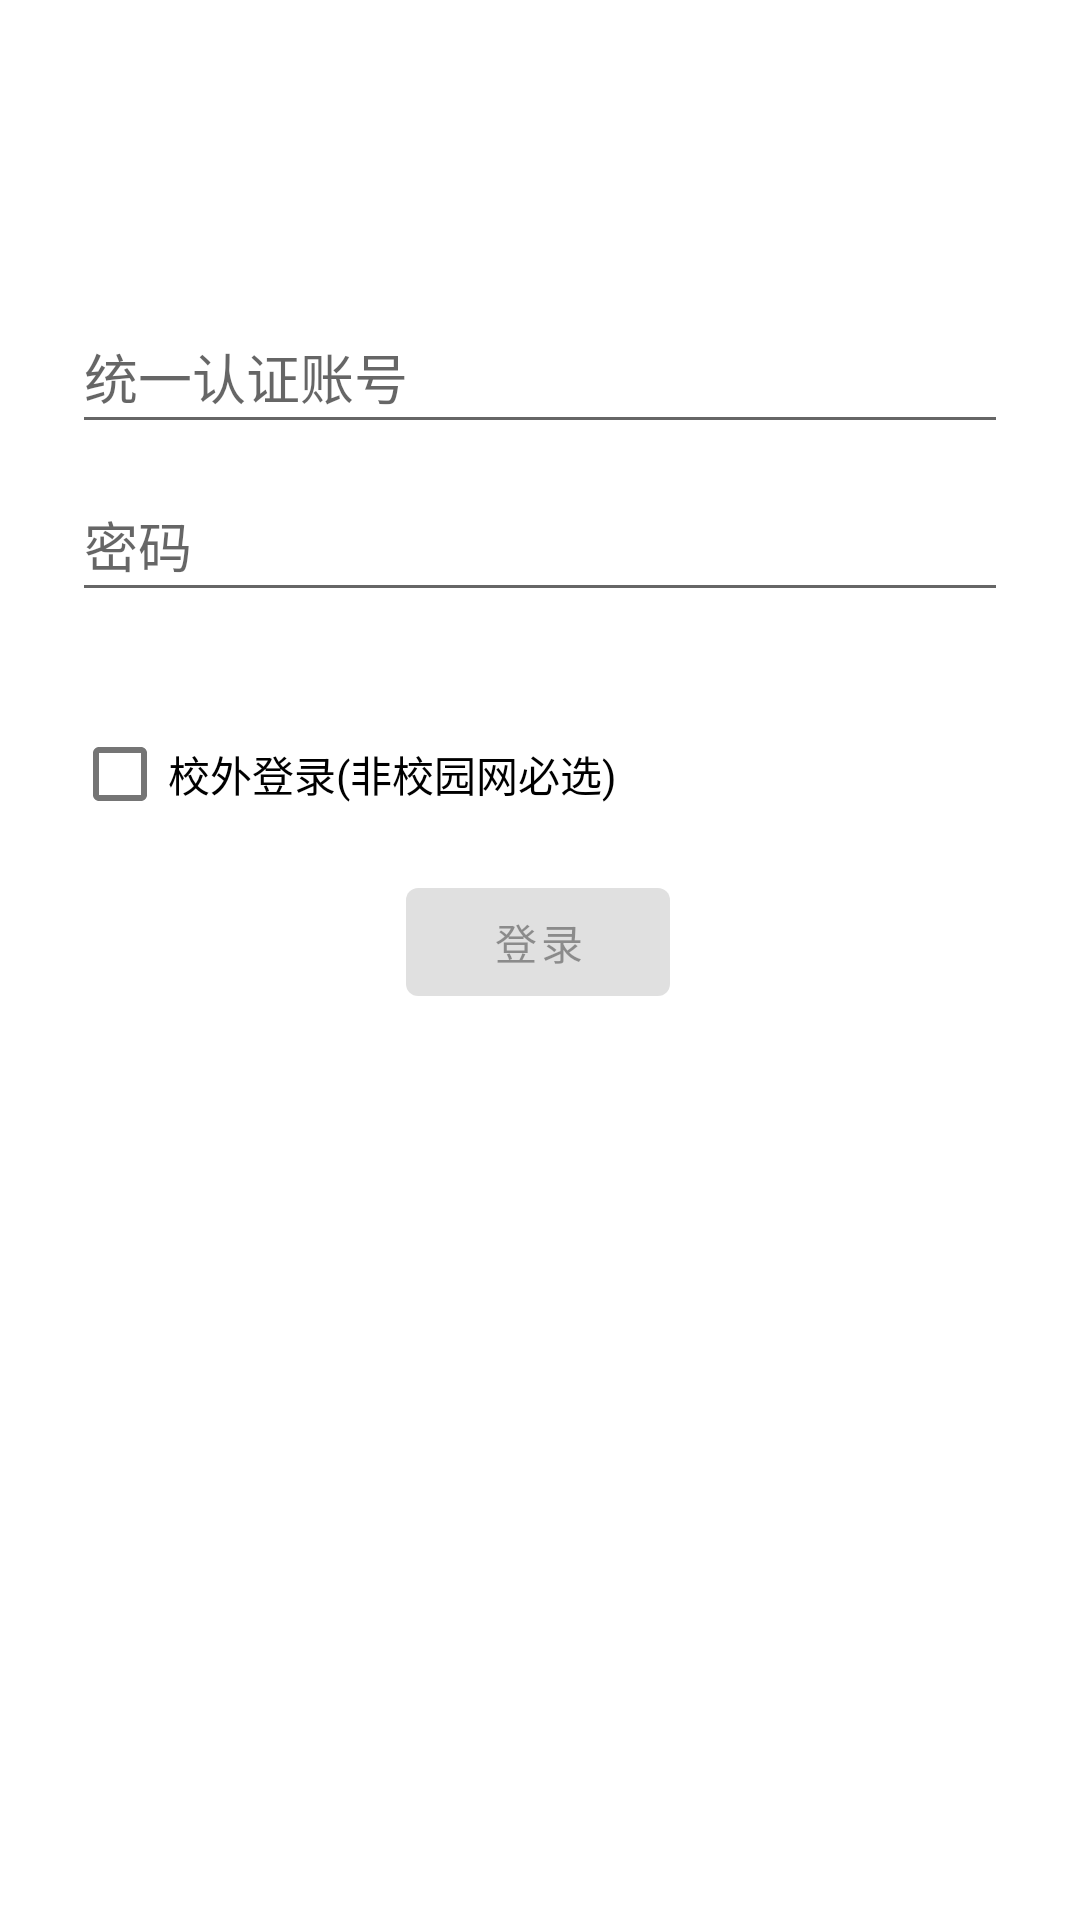

Produce the Android XML layout that renders to this screen, including the resource entries it uses.
<!-- AndroidManifest.xml: application theme Theme.TakeMyFace -->
<!-- res/layout/fragment_login.xml -->
<?xml version="1.0" encoding="utf-8"?>
<androidx.constraintlayout.widget.ConstraintLayout
        xmlns:android="http://schemas.android.com/apk/res/android"
        xmlns:app="http://schemas.android.com/apk/res-auto"
        xmlns:tools="http://schemas.android.com/tools"
        android:id="@+id/container"
        android:layout_width="match_parent"
        android:layout_height="match_parent"
        android:paddingBottom="@dimen/fragment_vertical_margin"
        android:paddingLeft="@dimen/fragment_horizontal_margin"
        android:paddingRight="@dimen/fragment_horizontal_margin"
        android:paddingTop="@dimen/fragment_vertical_margin"
        tools:context=".ui.login.LoginFragment">

    <EditText
            android:id="@+id/username"
            android:layout_width="0dp"
            android:layout_height="wrap_content"
            android:layout_marginStart="24dp"
            android:layout_marginTop="100dp"
            android:layout_marginEnd="24dp"
            android:hint="@string/prompt_email"
            android:inputType="textEmailAddress"
            android:selectAllOnFocus="true"
            app:layout_constraintEnd_toEndOf="parent"
            app:layout_constraintStart_toStartOf="parent"
            app:layout_constraintTop_toTopOf="parent" android:minHeight="48dp"/>

    <EditText
            android:id="@+id/password"
            android:layout_width="0dp"
            android:layout_height="wrap_content"
            android:layout_marginStart="24dp"
            android:layout_marginTop="8dp"
            android:layout_marginEnd="24dp"
            android:hint="@string/prompt_password"
            android:imeActionLabel="@string/action_sign_in_short"
            android:imeOptions="actionDone"
            android:inputType="textPassword"
            android:selectAllOnFocus="true"
            app:layout_constraintEnd_toEndOf="parent"
            app:layout_constraintStart_toStartOf="parent"
            app:layout_constraintTop_toBottomOf="@+id/username" android:minHeight="48dp"/>

    <Button
            android:id="@+id/login"
            android:enabled="false"
            android:layout_width="wrap_content"
            android:layout_height="wrap_content"
            android:layout_gravity="start"
            android:layout_marginStart="48dp"
            android:layout_marginTop="16dp"
            android:layout_marginEnd="48dp"
            android:layout_marginBottom="64dp"
            android:text="@string/action_sign_in"
            app:layout_constraintBottom_toBottomOf="parent"
            app:layout_constraintEnd_toEndOf="parent"
            app:layout_constraintStart_toStartOf="parent"
            app:layout_constraintTop_toBottomOf="@+id/password"
            app:layout_constraintVertical_bias="0.227" app:layout_constraintHorizontal_bias="0.497"/>
    <ProgressBar
            android:id="@+id/loading"
            android:visibility="gone"
            android:layout_width="wrap_content"
            android:layout_height="wrap_content"
            android:layout_gravity="center"
            android:layout_marginStart="32dp"
            android:layout_marginTop="64dp"
            android:layout_marginEnd="32dp"
            android:layout_marginBottom="64dp"
            app:layout_constraintBottom_toBottomOf="parent"
            app:layout_constraintEnd_toEndOf="@+id/password"
            app:layout_constraintStart_toStartOf="@+id/password"
            app:layout_constraintTop_toTopOf="parent"
            app:layout_constraintVertical_bias="0.3"/>
    <CheckBox
            android:text="@string/genOrgToken"
            android:layout_width="wrap_content"
            android:layout_height="wrap_content" android:id="@+id/pubNetLogin"
            app:layout_constraintStart_toStartOf="parent" android:layout_marginTop="30dp"
            app:layout_constraintTop_toBottomOf="@+id/password" android:layout_marginStart="24dp"/>
</androidx.constraintlayout.widget.ConstraintLayout>
<!-- resources referenced by this layout -->
<resources>
  <string name="action_sign_in">登录</string>
  <string name="action_sign_in_short">Sign in</string>
  <string name="genOrgToken">校外登录(非校园网必选)</string>
  <string name="prompt_email">统一认证账号</string>
  <string name="prompt_password">密码</string>
  <style name="Theme.TakeMyFace" parent="Theme.MaterialComponents.DayNight.DarkActionBar">
          
          <item name="colorPrimary">@color/purple_500</item>
          <item name="colorPrimaryVariant">@color/purple_700</item>
          <item name="colorOnPrimary">@color/white</item>
          
          <item name="colorSecondary">@color/teal_200</item>
          <item name="colorSecondaryVariant">@color/teal_700</item>
          <item name="colorOnSecondary">@color/black</item>
          
          <item name="android:statusBarColor">?attr/colorPrimaryVariant</item>
          
      </style>
  <!-- not gathered from this repository: default colours our renderer supplied (Android Studio template values) -->
  <color name="purple_500">#FF6200EE</color>
  <color name="purple_700">#FF3700B3</color>
  <color name="teal_200">#FF03DAC5</color>
  <color name="teal_700">#FF018786</color>
  <color name="black">#FF000000</color>
  <color name="white">#FFFFFFFF</color>
</resources>
